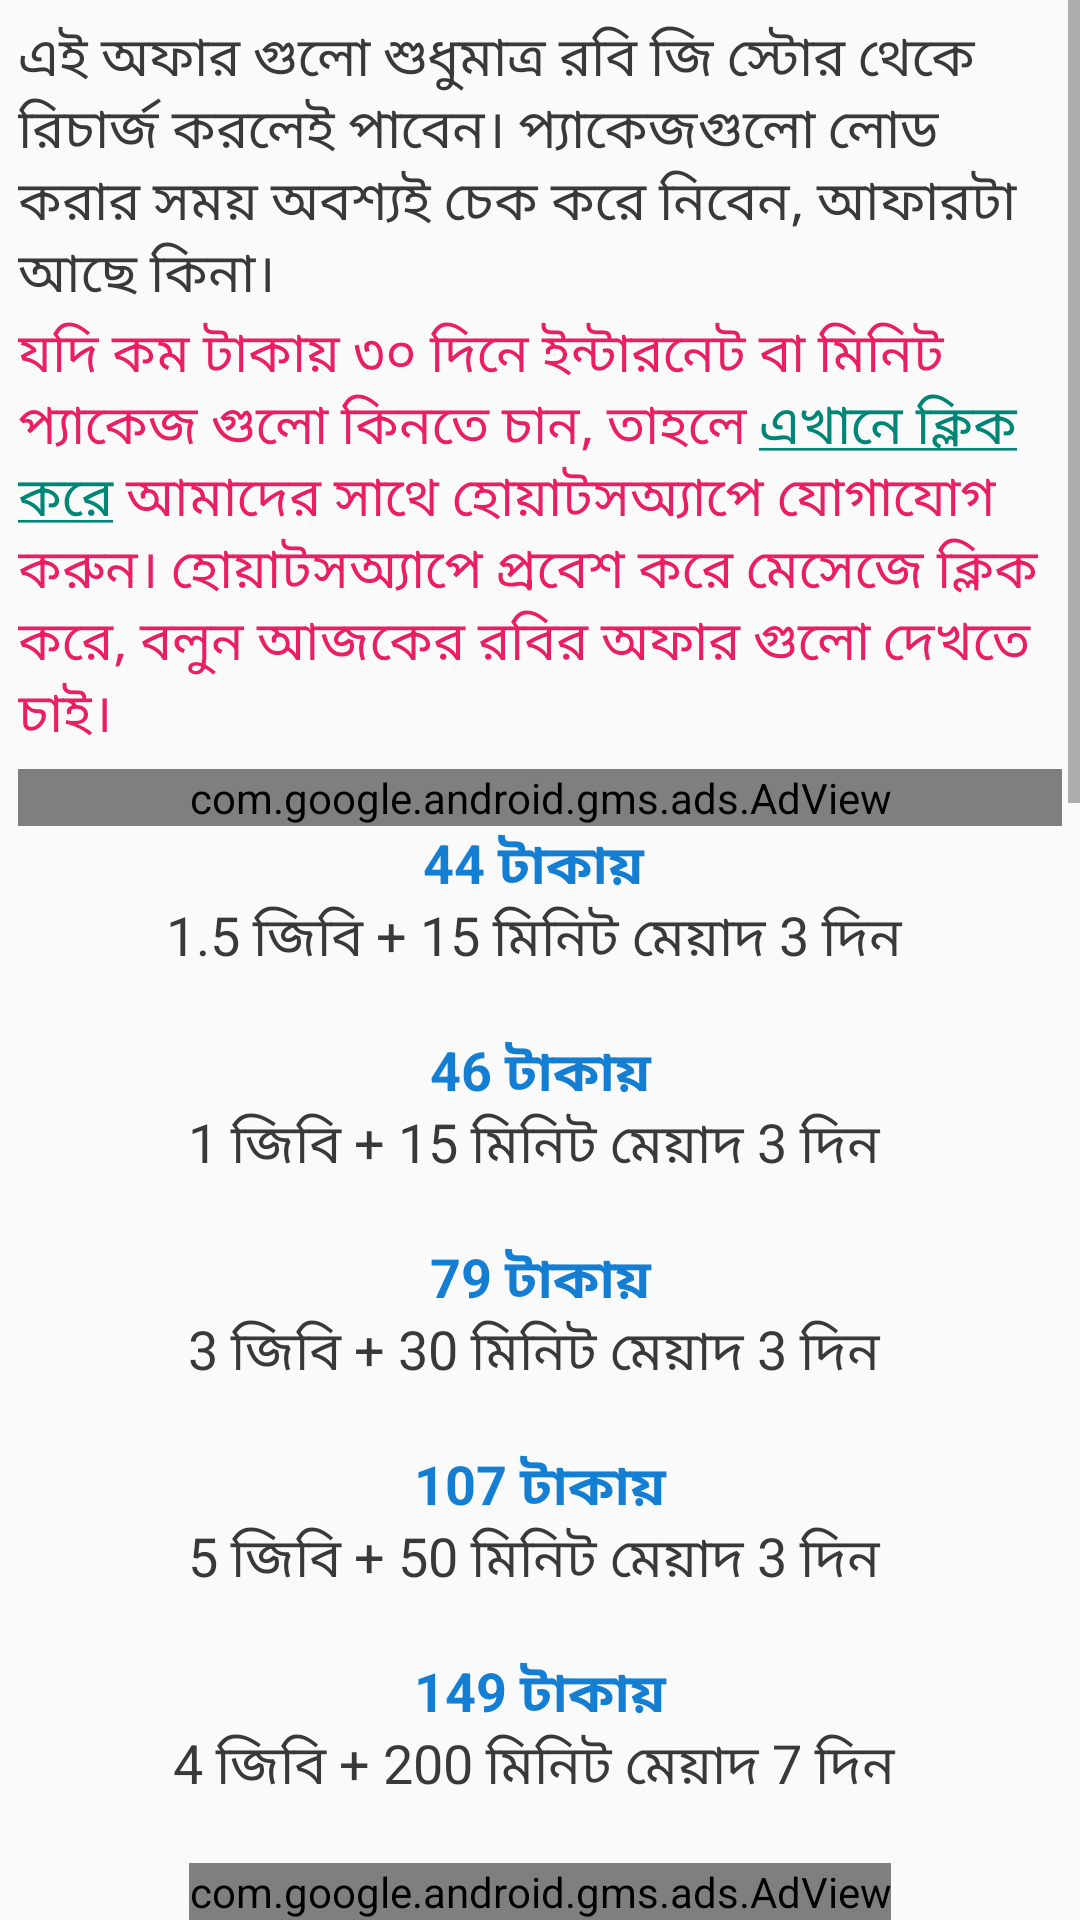

Produce the Android XML layout that renders to this screen, including the resource entries it uses.
<!-- AndroidManifest.xml: application theme Theme.RobiInternetOffer -->
<!-- res/layout/activity_robi_recharge.xml -->
<?xml version="1.0" encoding="utf-8"?>
<RelativeLayout xmlns:android="http://schemas.android.com/apk/res/android"
    xmlns:app="http://schemas.android.com/apk/res-auto"
    xmlns:tools="http://schemas.android.com/tools"
    android:layout_width="match_parent"
    android:layout_height="match_parent"
    tools:context=".Robi_Recharge">

    <ScrollView
        android:layout_width="match_parent"
        android:layout_height="match_parent">
        <LinearLayout
            android:layout_width="match_parent"
            android:layout_margin="6dp"
            android:orientation="vertical"
            android:layout_height="match_parent">

            <TextView
                android:layout_width="match_parent"
                android:layout_height="wrap_content"
                android:text="@string/loadtext"
                android:textColor="#3A3838"
                android:textSize="18dp" />


            <TextView
                android:layout_width="match_parent"
                android:layout_height="wrap_content"
                android:text="@string/load"
                android:id="@+id/text2"
                android:textColor="#E91E63"
                android:textSize="18dp" />


            <com.google.android.gms.ads.AdView
                xmlns:ads="http://schemas.android.com/apk/res-auto"
                android:id="@+id/adView2"
                android:layout_width="match_parent"
                android:layout_height="wrap_content"
                android:layout_gravity="center"
                ads:adSize="LARGE_BANNER"
                android:layout_marginTop="5dp"
                ads:adUnitId="@string/banner6">
            </com.google.android.gms.ads.AdView>


            <TextView
                android:layout_width="match_parent"
                android:layout_height="wrap_content"
                android:text="@string/robi_recharge_offer"
                android:textAlignment="center"
                android:textColor="#3A3838"
                android:layout_marginBottom="100dp"
                android:textSize="18dp" />

        </LinearLayout>
    </ScrollView>

    <com.google.android.gms.ads.AdView
        xmlns:ads="http://schemas.android.com/apk/res-auto"
        android:id="@+id/adView"
        android:layout_width="wrap_content"
        android:layout_height="wrap_content"
        android:layout_centerHorizontal="true"
        android:layout_alignParentBottom="true"
        ads:adSize="SMART_BANNER"
        ads:adUnitId="@string/banner4">
    </com.google.android.gms.ads.AdView>

</RelativeLayout>
<!-- resources referenced by this layout -->
<resources>
  <string name="banner4">ca-app-pub-2518334745896640/4861502603</string>
  <string name="banner6">ca-app-pub-2518334745896640/3548420931</string>
  <string name="load">যদি কম টাকায় ৩০ দিনে ইন্টারনেট বা মিনিট প্যাকেজ গুলো কিনতে চান, তাহলে <a href="https://wa.me/8801813420461">এখানে ক্লিক করে</a> আমাদের সাথে হোয়াটসঅ্যাপে যোগাযোগ করুন। হোয়াটসঅ্যাপে প্রবেশ করে মেসেজে ক্লিক করে, বলুন আজকের রবির অফার গুলো দেখতে চাই। </string>
  <string name="loadtext">এই অফার গুলো শুধুমাত্র রবি জি স্টোর থেকে রিচার্জ করলেই পাবেন। প্যাকেজগুলো লোড করার সময় অবশ্যই চেক করে নিবেন, আফারটা আছে কিনা।</string>
  <string name="robi_recharge_offer">
  <b><font color="#147ED3">44 টাকায়</font></b> \n1.5 জিবি + 15 মিনিট মেয়াদ 3 দিন \n\n
  <b><font color="#147ED3">46 টাকায়</font></b> \n1 জিবি + 15 মিনিট মেয়াদ 3 দিন \n\n
  <b><font color="#147ED3">79 টাকায়</font></b> \n3 জিবি + 30 মিনিট মেয়াদ 3 দিন \n\n
  <b><font color="#147ED3">107 টাকায়</font></b> \n5 জিবি + 50 মিনিট মেয়াদ 3 দিন \n\n
  
  <b><font color="#147ED3">149 টাকায়</font></b> \n4 জিবি + 200 মিনিট মেয়াদ 7 দিন \n\n
  <b><font color="#147ED3">196 টাকায়</font></b> \n8 জিবি + 150 মিনিট মেয়াদ 7 দিন \n\n
  
  <b><font color="#147ED3">297 টাকায়</font></b> \n5 জিবি + 250 মিনিট মেয়াদ 30 দিন \n\n
  <b><font color="#147ED3">397 টাকায়</font></b> \n10 জিবি + 300 মিনিট মেয়াদ 30 দিন \n\n
  
  <b><font color="#147ED3">499 টাকায়</font></b> \n14 জিবি + 400 মিনিট মেয়াদ 30 দিন \n\n
  <b><font color="#147ED3">599 টাকায়</font></b> \n18 জিবি + 400 মিনিট মেয়াদ 30 দিন \n\n
  <b><font color="#147ED3">609 টাকায়</font></b> \n1 জিবি + 1000 মিনিট মেয়াদ 30 দিন \n\n
  <b><font color="#147ED3">648 টাকায়</font></b> \n25 জিবি + 500 মিনিট মেয়াদ 30 দিন \n\n
  <b><font color="#147ED3">799 টাকায়</font></b> \n35 জিবি + 800 মিনিট মেয়াদ 30 দিন \n\n
  <b><font color="#147ED3">899 টাকায়</font></b> \n45 জিবি + 1000 মিনিট মেয়াদ 30 দিন \n\n
  <b><font color="#147ED3">998 টাকায়</font></b> \n50 জিবি + 1600 মিনিট মেয়াদ 30 দিন \n\n
  <b><font color="#147ED3">1498 টাকায়</font></b> \n75 জিবি + 1800 মিনিট মেয়াদ 30 দিন \n\n
       <b><font color="#147ED3">এই অফার গুলো চিটাগাং বিভাগ বাদে সবাই পাবে...</font></b> </string>
  
  
      //Social Media Pack
  <style name="Theme.RobiInternetOffer" parent="Theme.AppCompat.DayNight.DarkActionBar">
          
          <item name="colorPrimary">@color/purple_500</item>
          <item name="colorPrimaryVariant">@color/purple_700</item>
          <item name="colorOnPrimary">@color/white</item>
          
          <item name="colorSecondary">@color/teal_200</item>
          <item name="colorSecondaryVariant">@color/teal_700</item>
          <item name="colorOnSecondary">@color/black</item>
          
          <item name="android:statusBarColor" tools:targetApi="l">?attr/colorPrimaryVariant</item>
          
      </style>
  <color name="purple_500">#0A87EA</color>
  <color name="purple_700">#077DDA</color>
  <color name="white">#FFFFFFFF</color>
  <color name="teal_200">#FF03DAC5</color>
  <color name="teal_700">#FF018786</color>
  <color name="black">#FF000000</color>
</resources>
